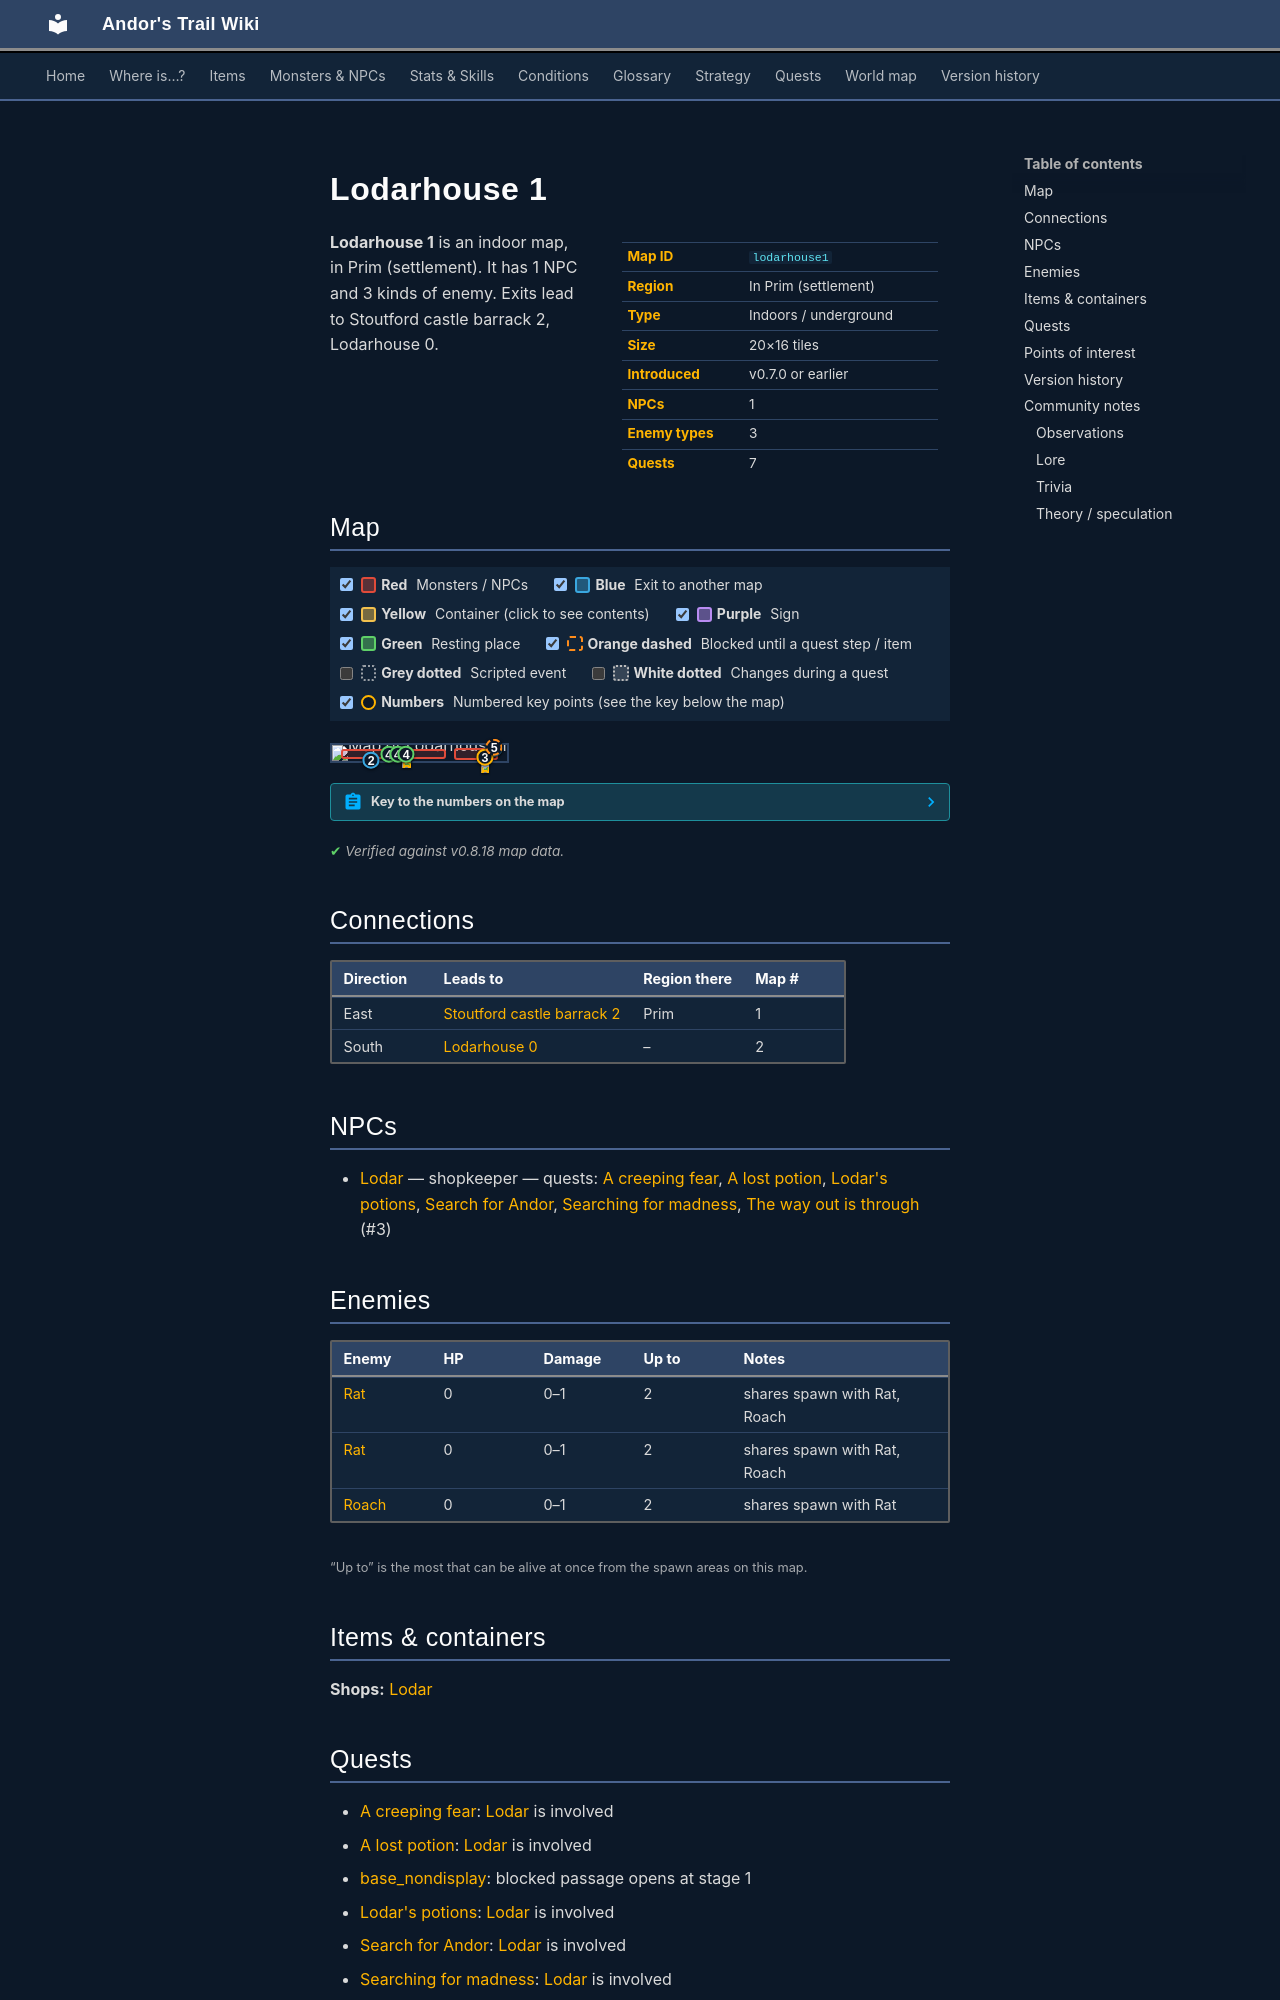

repository: asdfghjkl628/Andor-s-Trail-Wikiiii · page: maps/lodarhouse1/index.html · generator: mkdocs

---
description: "Lodarhouse 1 is an indoor location in Andor's Trail, in Prim (settlement). NPCs: Lodar. Enemies: Rat, Roach. Exits to Stoutford castle barrack 2, Lodarhouse 0."
---

# Lodarhouse 1

<div class="infobox" markdown>

| | |
|---|---|
| **Map ID** | `lodarhouse1` |
| **Region** | In Prim (settlement) |
| **Type** | Indoors / underground |
| **Size** | 20×16 tiles |
| **Introduced** | v0.7.0 or earlier |
| **NPCs** | 1 |
| **Enemy types** | 3 |
| **Quests** | 7 |

</div>

**Lodarhouse 1** is an indoor map, in Prim (settlement). It has 1 NPC and 3 kinds of enemy. Exits lead to Stoutford castle barrack 2, Lodarhouse 0.

## Map

<div class="map-legend" markdown="0"><label class="lg"><input type="checkbox" data-t="spawn" checked><span class="sw sw-spawn"></span><b>Red</b>&nbsp;Monsters / NPCs</label><label class="lg"><input type="checkbox" data-t="mapchange" checked><span class="sw sw-mapchange"></span><b>Blue</b>&nbsp;Exit to another map</label><label class="lg"><input type="checkbox" data-t="container" checked><span class="sw sw-container"></span><b>Yellow</b>&nbsp;Container (click to see contents)</label><label class="lg"><input type="checkbox" data-t="sign" checked><span class="sw sw-sign"></span><b>Purple</b>&nbsp;Sign</label><label class="lg"><input type="checkbox" data-t="rest" checked><span class="sw sw-rest"></span><b>Green</b>&nbsp;Resting place</label><label class="lg"><input type="checkbox" data-t="key" checked><span class="sw sw-key"></span><b>Orange dashed</b>&nbsp;Blocked until a quest step / item</label><label class="lg"><input type="checkbox" data-t="script"><span class="sw sw-script"></span><b>Grey dotted</b>&nbsp;Scripted event</label><label class="lg"><input type="checkbox" data-t="replace"><span class="sw sw-replace"></span><b>White dotted</b>&nbsp;Changes during a quest</label><label class="lg"><input type="checkbox" data-t="pin" checked><span class="sw sw-pin"></span><b>Numbers</b>&nbsp;Numbered key points (see the key below the map)</label></div>

<div class="map-wrap hide-script hide-replace" markdown="0"><img src="../../assets/maps/lodarhouse1.webp" alt="Map of Lodarhouse 1" width="640" height="512" loading="lazy"><a id="place-south" class="mo mo-mapchange" href="../lodarhouse0/#place-lodarhouse" title="Exit to Lodarhouse 0" style="left:20.000%;top:93.750%;width:5.000%;height:6.250%"></a><span class="mo mo-rest" title="Resting place (respawn point)" style="left:30.000%;top:56.250%;width:5.000%;height:6.250%"></span><span class="mo mo-rest" title="Resting place (respawn point)" style="left:35.000%;top:56.250%;width:5.000%;height:6.250%"></span><span class="mo mo-rest" title="Resting place (respawn point)" style="left:40.000%;top:56.250%;width:5.000%;height:6.250%"></span><a id="place-base_beamto_stoutford" class="mo mo-mapchange" href="../stoutford_castle_barrack2/#place-base_beamto_lodar" title="Exit to Stoutford castle barrack 2" style="left:90.000%;top:18.750%;width:5.000%;height:6.250%"></a><span class="mo mo-spawn" title="Spawns: Lodar" style="left:70.000%;top:18.750%;width:25.000%;height:75.000%"></span><span class="mo mo-spawn" title="Spawns: Rat, Roach" style="left:5.000%;top:25.000%;width:60.000%;height:62.500%"></span><a class="mo mo-key" href="../../quests/base_nondisplay/#stage-1" title="Unlocked during the quest: base_nondisplay (stage 1: “1=Developers Debug Version active”)" style="left:90.000%;top:18.750%;width:5.000%;height:6.250%"></a><a class="mob" href="../../monsters/lodar/" title="Lodar" style="left:85.000%;top:75.000%;width:5.000%;height:6.250%"><img src="../../assets/icons/monsters/monsters_rltiles1_77.png" alt="Lodar"></a><a class="mob" href="../../monsters/vermin0/" title="Rat" style="left:40.000%;top:31.250%;width:5.000%;height:6.250%"><img src="../../assets/icons/monsters/monsters_rats_0.png" alt="Rat"></a><a class="mob" href="../../monsters/vermin2/" title="Roach" style="left:40.000%;top:43.750%;width:5.000%;height:6.250%"><img src="../../assets/icons/monsters/monsters_tometik10_43.png" alt="Roach"></a><a class="pin pin-exit" href="#key-1" style="left:92.500%;top:21.875%" title="Exit (east): to [Stoutford castle barrack 2](stoutford_castle_barrack2.md)">1</a><a class="pin pin-exit" href="#key-2" style="left:22.500%;top:96.875%" title="Exit (south): to [Lodarhouse 0](lodarhouse0.md)">2</a><a id="pin-npc-lodar" class="pin pin-npc" href="#key-3" style="left:87.500%;top:78.125%" title="[Lodar](../../monsters/lodar.md): shopkeeper, 6 quests">3</a><a class="pin pin-rest" href="#key-4" style="left:32.500%;top:59.375%" title="Resting place: Rest here to heal and set your respawn point">4</a><a class="pin pin-rest" href="#key-4" style="left:37.500%;top:59.375%" title="Resting place: Rest here to heal and set your respawn point">4</a><a class="pin pin-rest" href="#key-4" style="left:42.500%;top:59.375%" title="Resting place: Rest here to heal and set your respawn point">4</a><a class="pin pin-key" href="#key-5" style="left:92.829%;top:17.188%" title="Blocked passage: Unlocked during the quest: base_nondisplay (stage 1: “1=Developers Debug Version active”)">5</a></div>

??? abstract "Key to the numbers on the map"

    | # | What | Details |
    |---|---|---|
    | <span id="key-1"></span>1 | Exit (east) | to [Stoutford castle barrack 2](stoutford_castle_barrack2.md) |
    | <span id="key-2"></span>2 | Exit (south) | to [Lodarhouse 0](lodarhouse0.md) |
    | <span id="key-3"></span>3 | [Lodar](../monsters/lodar.md) | shopkeeper, 6 quests |
    | <span id="key-4"></span>4 | Resting place | Rest here to heal and set your respawn point |
    | <span id="key-5"></span>5 | Blocked passage | Unlocked during the quest: base_nondisplay (stage 1: “1=Developers Debug Version active”) |


<p class="verified">Verified against v0.8.18 map data.</p>

## Connections

| Direction | Leads to | Region there | Map # |
|---|---|---|---|
| East | [Stoutford castle barrack 2](stoutford_castle_barrack2.md) | Prim | 1 |
| South | [Lodarhouse 0](lodarhouse0.md) | – | 2 |

## NPCs

- [Lodar](../monsters/lodar.md) — shopkeeper — quests: [A creeping fear](../quests/xulviir.md), [A lost potion](../quests/lodar.md), [Lodar's potions](../quests/lodar_pots.md), [Search for Andor](../quests/andor.md), [Searching for madness](../quests/lodar2.md), [The way out is through](../quests/shortcut_lodar.md) (#3)

## Enemies

| Enemy | HP | Damage | Up to | Notes |
|---|---|---|---|---|
| [Rat](../monsters/vermin0.md) | 0 | 0–1 | 2 | shares spawn with Rat, Roach |
| [Rat](../monsters/vermin0.md#v-vermin1) | 0 | 0–1 | 2 | shares spawn with Rat, Roach |
| [Roach](../monsters/vermin2.md) | 0 | 0–1 | 2 | shares spawn with Rat |

<small>“Up to” is the most that can be alive at once from the spawn areas on this map.</small>

## Items & containers

**Shops:** [Lodar](../monsters/lodar.md)
